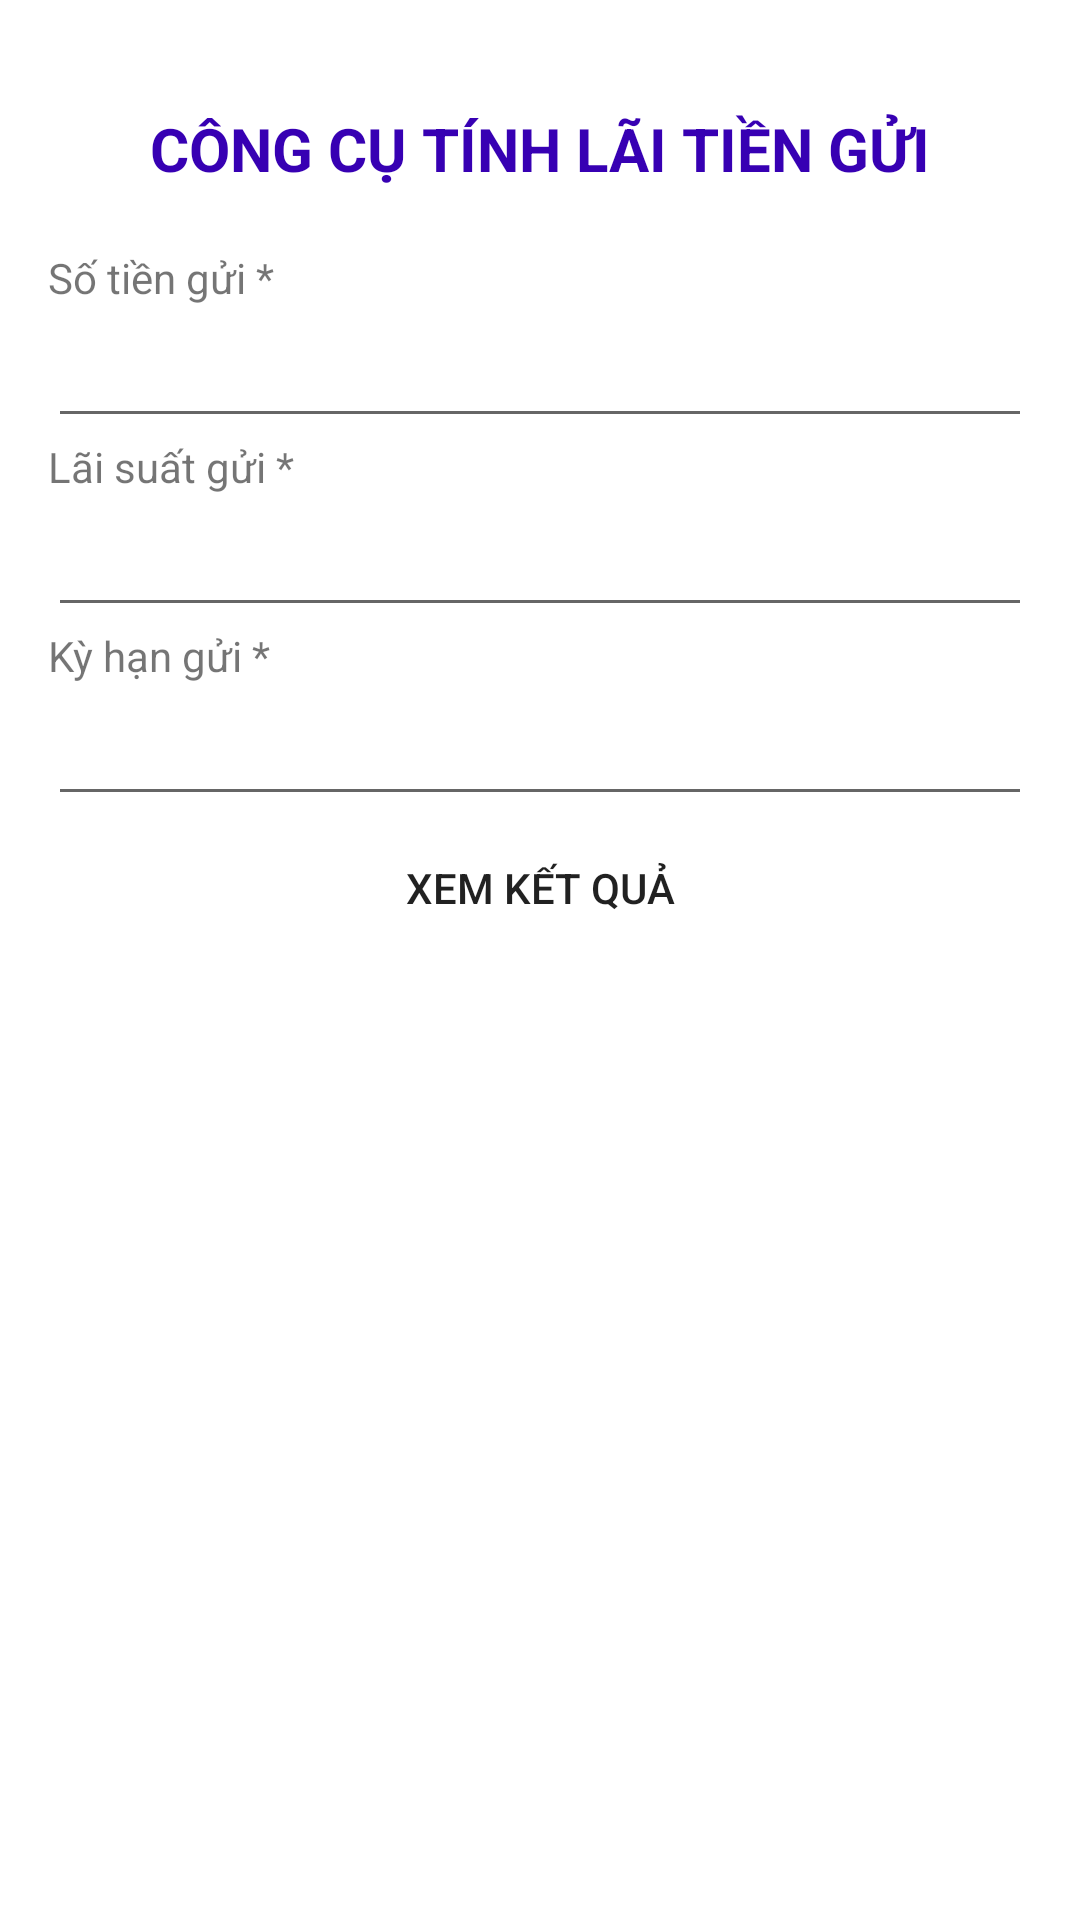

The Android layout XML behind this screen, and the referenced resources:
<!-- AndroidManifest.xml: application theme Theme.Activity_19110197 -->
<!-- res/layout/activity_main.xml -->
<?xml version="1.0" encoding="utf-8"?>
<LinearLayout xmlns:android="http://schemas.android.com/apk/res/android"
    xmlns:app="http://schemas.android.com/apk/res-auto"
    xmlns:tools="http://schemas.android.com/tools"
    android:orientation="vertical"
    android:padding="16dp"
    android:layout_width="match_parent"
    android:layout_height="match_parent"
    tools:context=".MainActivity">

    <TextView
        android:id="@+id/textView"
        android:layout_width="wrap_content"
        android:layout_height="wrap_content"
        android:textColor="@color/purple_700"
        android:textStyle="bold"
        android:text="CÔNG CỤ TÍNH LÃI TIỀN GỬI"
        android:textSize="20sp"
        android:padding="20dp"
        android:layout_gravity="center"
        app:layout_constraintStart_toStartOf="parent"
        app:layout_constraintTop_toTopOf="parent" />

    <TextView
        android:id="@+id/textView2"
        android:layout_width="match_parent"
        android:layout_height="wrap_content"
        android:text="Số tiền gửi *" />

    <EditText
        android:id="@+id/edtSoTienGui"
        android:layout_width="match_parent"
        android:layout_height="wrap_content"
        android:ems="10"
        android:inputType="number"
        android:textSize="20dp"
        android:textColor="@color/purple_700"
        android:textStyle="bold"
        android:text="" />

    <TextView
        android:id="@+id/textView3"
        android:layout_width="match_parent"
        android:layout_height="wrap_content"
        android:text="Lãi suất gửi *" />

    <EditText
        android:id="@+id/edtLaiSuatGui"
        android:layout_width="match_parent"
        android:layout_height="wrap_content"
        android:ems="10"
        android:textSize="20dp"
        android:textColor="@color/purple_700"
        android:textStyle="bold"
        android:inputType="number"
        android:text="" />

    <TextView
        android:id="@+id/textView4"
        android:layout_width="match_parent"
        android:layout_height="wrap_content"
        android:text="Kỳ hạn gửi *" />

    <EditText
        android:id="@+id/edtKyHanGui"
        android:layout_width="match_parent"
        android:layout_height="wrap_content"
        android:ems="10"
        android:textColor="@color/purple_700"
        android:textSize="20dp"
        android:textStyle="bold"
        android:inputType="number"
        android:text="" />

    <Button
        android:id="@+id/btnXemKetQua"
        android:layout_width="match_parent"
        android:layout_height="wrap_content"
        android:background="@drawable/background_btn"
        android:layout_marginHorizontal="50dp"
        android:text="Xem kết quả" />

</LinearLayout>
<!-- resources referenced by this layout -->
<resources>
  <style name="Theme.Activity_19110197" parent="Theme.MaterialComponents.DayNight.DarkActionBar">
          
          <item name="colorPrimary">@color/purple_500</item>
          <item name="colorPrimaryVariant">@color/purple_700</item>
          <item name="colorOnPrimary">@color/white</item>
          
          <item name="colorSecondary">@color/teal_200</item>
          <item name="colorSecondaryVariant">@color/teal_700</item>
          <item name="colorOnSecondary">@color/black</item>
          
          <item name="android:statusBarColor" tools:targetApi="l">?attr/colorPrimaryVariant</item>
          
      </style>
  <!-- not gathered from this repository: default colours our renderer supplied (Android Studio template values) -->
  <color name="purple_500">#FF6200EE</color>
  <color name="purple_700">#FF3700B3</color>
  <color name="teal_200">#FF03DAC5</color>
  <color name="teal_700">#FF018786</color>
  <color name="black">#FF000000</color>
  <color name="white">#FFFFFFFF</color>
</resources>
